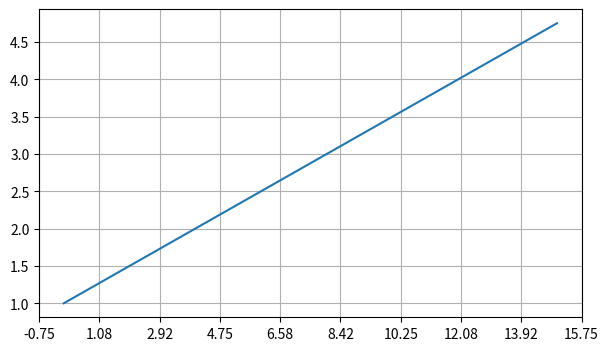

Python code for this plot:
#4. Граничные значения осей и локаторы для расположения меток на них
import numpy as np
import matplotlib.pyplot as plt
from matplotlib.ticker import NullLocator,LinearLocator

fig = plt.figure(figsize=(7,4))
ax = fig.add_subplot()
ax.plot(np.arange(1,5,0.25))

ax.grid()
ax.xaxis.set_major_locator(LinearLocator(10))#kolichestvo metok na setke po x

plt.show()
